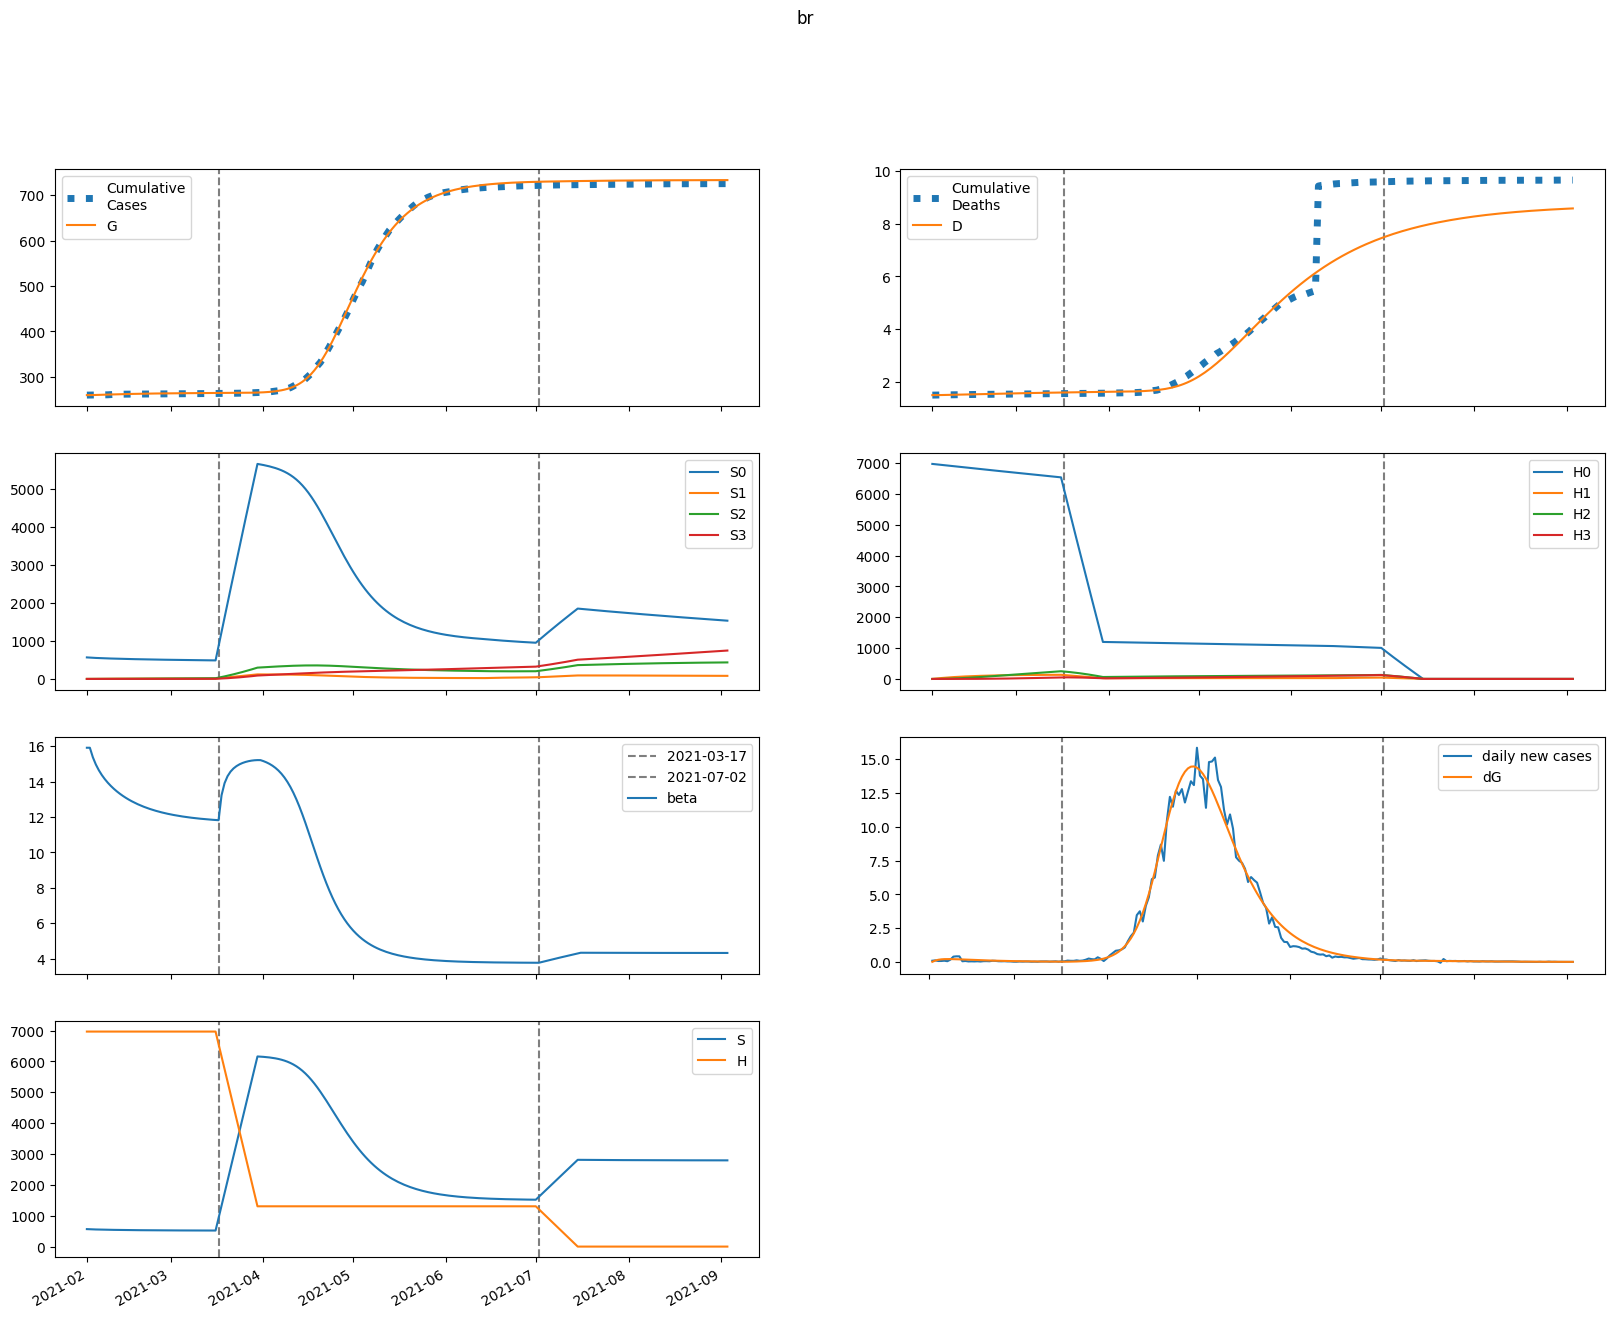

The table this chart was drawn from, first rows:
series, 2021-02-01, 2021-02-02, 2021-02-03, 2021-02-04, 2021-02-05, 2021-02-06, 2021-02-07, 2021-02-08, 2021-02-09, 2021-02-10, 2021-02-11, 2021-02-12, 2021-02-13, 2021-02-14, 2021-02-15, 2021-02-16, 2021-02-17, 2021-02-18, 2021-02-19, 2021-02-20, 2021-02-21, 2021-02-22, 2021-02-23
S, 566210, 561557, 557815, 554676, 551957, 549548, 547378, 545398, 543578, 541895, 540333, 538878, 537520, 536251, 535065, 533955, 532916, 531943, 531032, 530179, 529379, 528631, 527929
E, 722.5, 5221, 7853, 9323, 10059, 10329, 10304, 10092, 9766, 9373, 8943, 8496, 8048, 7605, 7174, 6759, 6361, 5981, 5621, 5279, 4956, 4651, 4363
I, 5375, 3322, 2155, 1492, 1116, 900.6, 773.6, 695, 642.1, 602.7, 570, 540.8, 513.3, 486.9, 461.2, 436.3, 412.1, 388.7, 366.3, 344.9, 324.4, 304.9, 286.5
A, 48375, 41796, 36992, 33358, 30510, 28199, 26260, 24585, 23103, 21764, 20535, 19395, 18328, 17323, 16373, 15472, 14617, 13805, 13033, 12298, 11601, 10938, 10310
IH, 0.0, 1070, 1694, 2065, 2291, 2435, 2530, 2598, 2647, 2684, 2712, 2732, 2746, 2754, 2756, 2753, 2746, 2734, 2717, 2697, 2673, 2646, 2616
IN, 998.9, 1980, 2562, 2916, 3142, 3293, 3401, 3484, 3551, 3607, 3655, 3695, 3730, 3759, 3782, 3800, 3813, 3822, 3826, 3826, 3821, 3813, 3802
D, 1501, 1501, 1502, 1504, 1506, 1508, 1511, 1513, 1516, 1518, 1521, 1524, 1526, 1529, 1532, 1535, 1537, 1540, 1543, 1546, 1548, 1551, 1554
R, 0.0, 6735, 12609, 17848, 22601, 26969, 31025, 34816, 38379, 41738, 44914, 47921, 50771, 53474, 56038, 58471, 60779, 62968, 65045, 67013, 68879, 70647, 72322
G, 259563, 259578, 259689, 259856, 260055, 260269, 260488, 260707, 260922, 261130, 261329, 261519, 261700, 261871, 262032, 262185, 262329, 262464, 262591, 262711, 262823, 262928, 263027
H, 6967775, 6967775, 6967775, 6967775, 6967775, 6967775, 6967775, 6967775, 6967775, 6967775, 6967775, 6967775, 6967775, 6967775, 6967775, 6967775, 6967775, 6967775, 6967775, 6967775, 6967775, 6967775, 6967775
S0, 566210, 560715, 556143, 552183, 548652, 545437, 542466, 539692, 537082, 534614, 532269, 530035, 527903, 525862, 523907, 522031, 520228, 518493, 516822, 515211, 513656, 512154, 510701
E0, 722.5, 5221, 7848, 9309, 10037, 10298, 10264, 10045, 9713, 9313, 8878, 8428, 7975, 7530, 7097, 6680, 6281, 5901, 5541, 5200, 4877, 4574, 4287
I0, 5375, 3322, 2155, 1492, 1116, 899.9, 772.5, 693.5, 640.2, 600.3, 567.3, 537.8, 510, 483.3, 457.4, 432.3, 408, 384.5, 362, 340.5, 320, 300.6, 282.2
A0, 48375, 41796, 36992, 33357, 30507, 28191, 26247, 24567, 23078, 21732, 20497, 19350, 18276, 17264, 16308, 15402, 14541, 13724, 12948, 12210, 11510, 10845, 10214
IH0, 0.0, 1070, 1694, 2065, 2291, 2435, 2530, 2597, 2646, 2683, 2710, 2730, 2743, 2751, 2752, 2749, 2741, 2728, 2711, 2690, 2665, 2638, 2607
IN0, 998.9, 1980, 2562, 2916, 3142, 3293, 3401, 3484, 3551, 3606, 3653, 3694, 3727, 3756, 3778, 3796, 3808, 3816, 3819, 3819, 3814, 3805, 3793
D0, 1501, 1501, 1502, 1504, 1506, 1508, 1511, 1513, 1516, 1518, 1521, 1524, 1526, 1529, 1532, 1535, 1537, 1540, 1543, 1546, 1548, 1551, 1554
R0, 0.0, 6735, 12609, 17848, 22600, 26969, 31023, 34813, 38373, 41729, 44900, 47902, 50746, 53441, 55997, 58421, 60719, 62897, 64962, 66918, 68771, 70527, 72188
G0, 259563, 259578, 259689, 259856, 260054, 260268, 260487, 260705, 260918, 261125, 261323, 261512, 261691, 261861, 262021, 262172, 262314, 262447, 262573, 262691, 262801, 262905, 263002
H0, 6967775, 6957324, 6946888, 6936467, 6926063, 6915673, 6905300, 6894942, 6884600, 6874273, 6863961, 6853665, 6843385, 6833120, 6822870, 6812636, 6802417, 6792213, 6782025, 6771852, 6761694, 6751551, 6741424
S1, 0.0, 842.3, 1612, 2318, 2966, 3562, 4109, 4613, 5076, 5502, 5894, 6254, 6586, 6891, 7171, 7430, 7667, 7885, 8086, 8270, 8439, 8595, 8737
E1, 0.0, 0.0, 5.613, 13.5, 21.99, 30.27, 37.91, 44.72, 50.62, 55.6, 59.68, 62.91, 65.34, 67.04, 68.1, 68.57, 68.53, 68.04, 67.17, 65.98, 64.53, 62.85, 61
I1, 0.0, 0.0, 0.0, 0.1194, 0.3604, 0.6893, 1.068, 1.463, 1.851, 2.215, 2.545, 2.835, 3.081, 3.285, 3.446, 3.568, 3.653, 3.704, 3.725, 3.72, 3.691, 3.643, 3.577
A1, 0.0, 0.0, 0.0, 1.074, 3.507, 7.228, 12.02, 17.6, 23.72, 30.11, 36.57, 42.91, 48.99, 54.69, 59.93, 64.64, 68.78, 72.35, 75.32, 77.72, 79.55, 80.85, 81.65
IH1, 0.0, 0.0, 0.0, 0.0, 0.02376, 0.09467, 0.2286, 0.4332, 0.7095, 1.054, 1.458, 1.915, 2.413, 2.944, 3.496, 4.062, 4.633, 5.201, 5.76, 6.304, 6.828, 7.328, 7.802
IN1, 0.0, 0.0, 0.0, 0.0, 0.02218, 0.08875, 0.2152, 0.4098, 0.6743, 1.006, 1.4, 1.848, 2.341, 2.872, 3.431, 4.01, 4.602, 5.198, 5.794, 6.383, 6.96, 7.521, 8.064
D1, 0.0, 0.0, 0.0, 0.0, 0.0, 2.375512220837536e-05, 0.0001184, 0.000347, 0.0007803, 0.00149, 0.002543, 0.004002, 0.005916, 0.008329, 0.01127, 0.01477, 0.01883, 0.02346, 0.02867, 0.03443, 0.04073, 0.04756, 0.05488
R1, 0.0, 0.0, 0.0, 0.0, 0.1491, 0.6374, 1.646, 3.326, 5.792, 9.12, 13.35, 18.51, 24.56, 31.49, 39.23, 47.73, 56.91, 66.7, 77.01, 87.76, 98.88, 110.3, 121.9
G1, 0.0, 0.0, 0.0, 0.1194, 0.4063, 0.8739, 1.517, 2.324, 3.275, 4.351, 5.533, 6.802, 8.14, 9.529, 10.95, 12.4, 13.86, 15.32, 16.76, 18.19, 19.6, 20.97, 22.3
H1, 0.0, 10452, 20141, 29123, 37447, 45162, 52309, 58931, 65064, 70743, 76002, 80869, 85373, 89540, 93394, 96957, 100251, 103294, 106104, 108698, 111092, 113299, 115334
S2, 0.0, 0.0, 59.77, 173.5, 335.9, 542.3, 788.6, 1071, 1385, 1728, 2098, 2491, 2905, 3337, 3786, 4249, 4725, 5213, 5710, 6215, 6728, 7246, 7770
E2, 0.0, 0.0, 0.0, 0.1177, 0.3903, 0.8206, 1.396, 2.098, 2.904, 3.79, 4.733, 5.709, 6.699, 7.683, 8.644, 9.568, 10.44, 11.26, 12.01, 12.7, 13.3, 13.84, 14.29
I2, 0.0, 0.0, 0.0, 0.0, 0.002504, 0.009839, 0.0235, 0.04415, 0.07178, 0.1059, 0.1457, 0.1903, 0.2385, 0.2891, 0.3412, 0.3937, 0.4456, 0.4962, 0.5447, 0.5905, 0.6332, 0.6724, 0.7078
A2, 0.0, 0.0, 0.0, 0.0, 0.02253, 0.09409, 0.2381, 0.4722, 0.8082, 1.252, 1.803, 2.459, 3.21, 4.046, 4.954, 5.92, 6.929, 7.966, 9.015, 10.06, 11.09, 12.1, 13.07
IH2, 0.0, 0.0, 0.0, 0.0, 0.0, 0.0004983, 0.002439, 0.007033, 0.01558, 0.02933, 0.0494, 0.07672, 0.112, 0.1556, 0.2078, 0.2686, 0.3377, 0.4148, 0.4993, 0.5906, 0.6879, 0.7903, 0.897
IN2, 0.0, 0.0, 0.0, 0.0, 0.0, 0.0004652, 0.002285, 0.006612, 0.0147, 0.02777, 0.04696, 0.0732, 0.1073, 0.1496, 0.2007, 0.2605, 0.329, 0.406, 0.4909, 0.5834, 0.6827, 0.7882, 0.899
D2, 0.0, 0.0, 0.0, 0.0, 0.0, 0.0, 4.982750385485987e-07, 2.937774679612349e-06, 9.971117462812568e-06, 2.5550201496254484e-05, 5.488080497243559e-05, 0.0001043, 0.000181, 0.000293, 0.0004485, 0.0006563, 0.0009249, 0.001263, 0.001677, 0.002177, 0.002767, 0.003455, 0.004246
R2, 0.0, 0.0, 0.0, 0.0, 0.0, 0.003128, 0.01622, 0.0494, 0.1153, 0.2283, 0.4036, 0.6565, 1.002, 1.453, 2.023, 2.721, 3.557, 4.536, 5.663, 6.94, 8.368, 9.943, 11.66
G2, 0.0, 0.0, 0.0, 0.0, 0.002504, 0.0108, 0.02825, 0.05795, 0.1026, 0.1643, 0.2449, 0.3456, 0.467, 0.6094, 0.7728, 0.9566, 1.16, 1.382, 1.622, 1.877, 2.147, 2.43, 2.724
H2, 0.0, 0.0, 746.5, 2176, 4231, 6855, 9999, 13617, 17664, 22101, 26891, 32000, 37395, 43048, 48931, 55020, 61290, 67721, 74293, 80988, 87788, 94678, 101643
S3, 0.0, 0.0, 0.0, 0.7101, 2.771, 6.761, 13.2, 22.57, 35.29, 51.73, 72.26, 97.17, 126.8, 161.2, 200.9, 245.8, 296.3, 352.4, 414.3, 482.1, 555.9, 635.8, 721.8
E3, 0.0, 0.0, 0.0, 0.0, 0.0006962, 0.002968, 0.007681, 0.01561, 0.02737, 0.04344, 0.0641, 0.0895, 0.1196, 0.1542, 0.1931, 0.2358, 0.2818, 0.3308, 0.382, 0.4349, 0.4891, 0.5437, 0.5985
I3, 0.0, 0.0, 0.0, 0.0, 0.0, 1.480309373322822e-05, 7.22128501213023e-05, 0.0002078, 0.0004596, 0.0008647, 0.001456, 0.002258, 0.003292, 0.004568, 0.006089, 0.007851, 0.009843, 0.01205, 0.01444, 0.01701, 0.01971, 0.02252, 0.02542
A3, 0.0, 0.0, 0.0, 0.0, 0.0, 0.0001332, 0.0006826, 0.002058, 0.004758, 0.009335, 0.01635, 0.02635, 0.03982, 0.05717, 0.07874, 0.1048, 0.1353, 0.1705, 0.2101, 0.254, 0.302, 0.3536, 0.4086
IH3, 0.0, 0.0, 0.0, 0.0, 0.0, 0.0, 2.9462107205478717e-06, 1.721739884551086e-05, 5.797612021923187e-05, 0.0001475, 0.0003145, 0.0005934, 0.001023, 0.001643, 0.002496, 0.003622, 0.00506, 0.006845, 0.009008, 0.01157, 0.01456, 0.01799, 0.02185
IN3, 0.0, 0.0, 0.0, 0.0, 0.0, 0.0, 2.750751657125716e-06, 1.6120405322046117e-05, 5.443873181579683e-05, 0.0001389, 0.0002971, 0.0005622, 0.0009719, 0.001566, 0.002387, 0.003476, 0.004873, 0.006615, 0.008735, 0.01126, 0.01422, 0.01763, 0.0215
D3, 0.0, 0.0, 0.0, 0.0, 0.0, 0.0, 0.0, 2.9462107205478717e-09, 2.0163609566058734e-08, 7.81397297852906e-08, 2.256071393390127e-07, 5.401151127861761e-07, 1.1335241473189393e-06, 2.1560668444810944e-06, 3.798792627058966e-06, 6.294353993257587e-06, 9.91620072329086e-06, 1.49763279268983e-05, 2.182177693841243e-05, 3.083011840249934e-05, 4.2404158465403284e-05, 5.696610590158479e-05, 7.495142415151231e-05
R3, 0.0, 0.0, 0.0, 0.0, 0.0, 0.0, 1.8497807626455488e-05, 0.0001134, 0.0004, 0.001064, 0.002367, 0.004653, 0.008342, 0.01392, 0.02194, 0.033, 0.04773, 0.06678, 0.09079, 0.1204, 0.1563, 0.1989, 0.249
G3, 0.0, 0.0, 0.0, 0.0, 0.0, 1.480309373322822e-05, 7.790981249897588e-05, 0.0002412, 0.0005731, 0.001155, 0.002079, 0.003442, 0.005345, 0.007888, 0.01117, 0.01527, 0.02029, 0.02628, 0.03331, 0.04143, 0.05068, 0.06108, 0.07264
H3, 0.0, 0.0, 0.0, 8.887, 34.8, 85.16, 166.8, 285.8, 447.9, 658.2, 921.3, 1241, 1622, 2068, 2580, 3163, 3818, 4547, 5353, 6238, 7202, 8247, 9374
beta, 15.91, 15.91, 15.38, 14.97, 14.64, 14.37, 14.14, 13.94, 13.76, 13.6, 13.45, 13.32, 13.2, 13.09, 12.98, 12.89, 12.8, 12.72, 12.65, 12.58, 12.52, 12.46, 12.4
